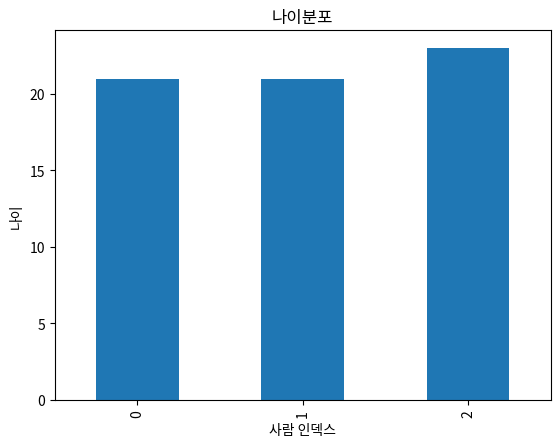
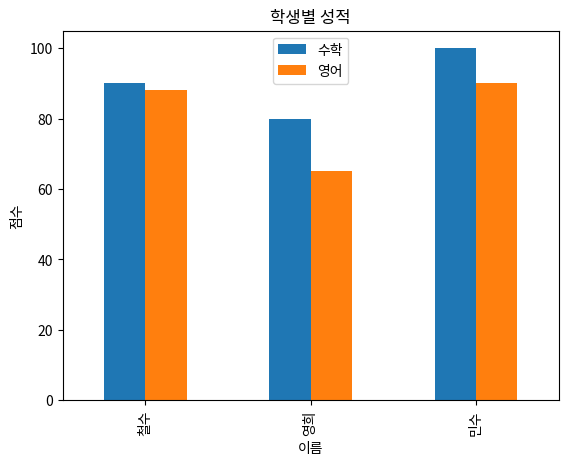

Write the Python code that produced these figures, in order.
#1-pandas 기초 - Series&DataFrame 만들기
#series : 숫자 목록에 이름이 붙은 1차원 벡터
#dataframe : 여러개의 series 를 열로 모은 2차원 테이블

import pandas as pd
#값
s1=pd.Series([100,200,300])
print('기본 series:\n', s1)

#값+인덱스
s2=pd.Series([90,80,70], index=['국어','영어','수학'])
print('\n과목 점수 Series:\n',s2) #\n 한칸 띄어서

#2-dataframe 생성하기
import pandas as pd

data={'이름':['현유','윤서','민지'],'나이':[21,21,23],'성별':['여','여','남']}

df=pd.DataFrame(data)

print(df)

import matplotlib.pyplot as plt

df['나이'].plot(kind='bar')
plt.title('나이분포')
plt.xlabel('사람 인덱스')
plt.ylabel('나이')
plt.show()

#3-pandas dataframe + matplotlib 시각화 확장

import pandas as pd
import matplotlib.pyplot as plt

data = {'이름':['철수','영희','민수'],'수학':[90,80,100],'영어':[88,65,90]}

df=pd.DataFrame(data)
df.set_index('이름', inplace=True) 

df.plot(kind='bar')
plt.title('학생별 성적')
plt.xlabel('이름')
plt.ylabel('점수')
plt.show()